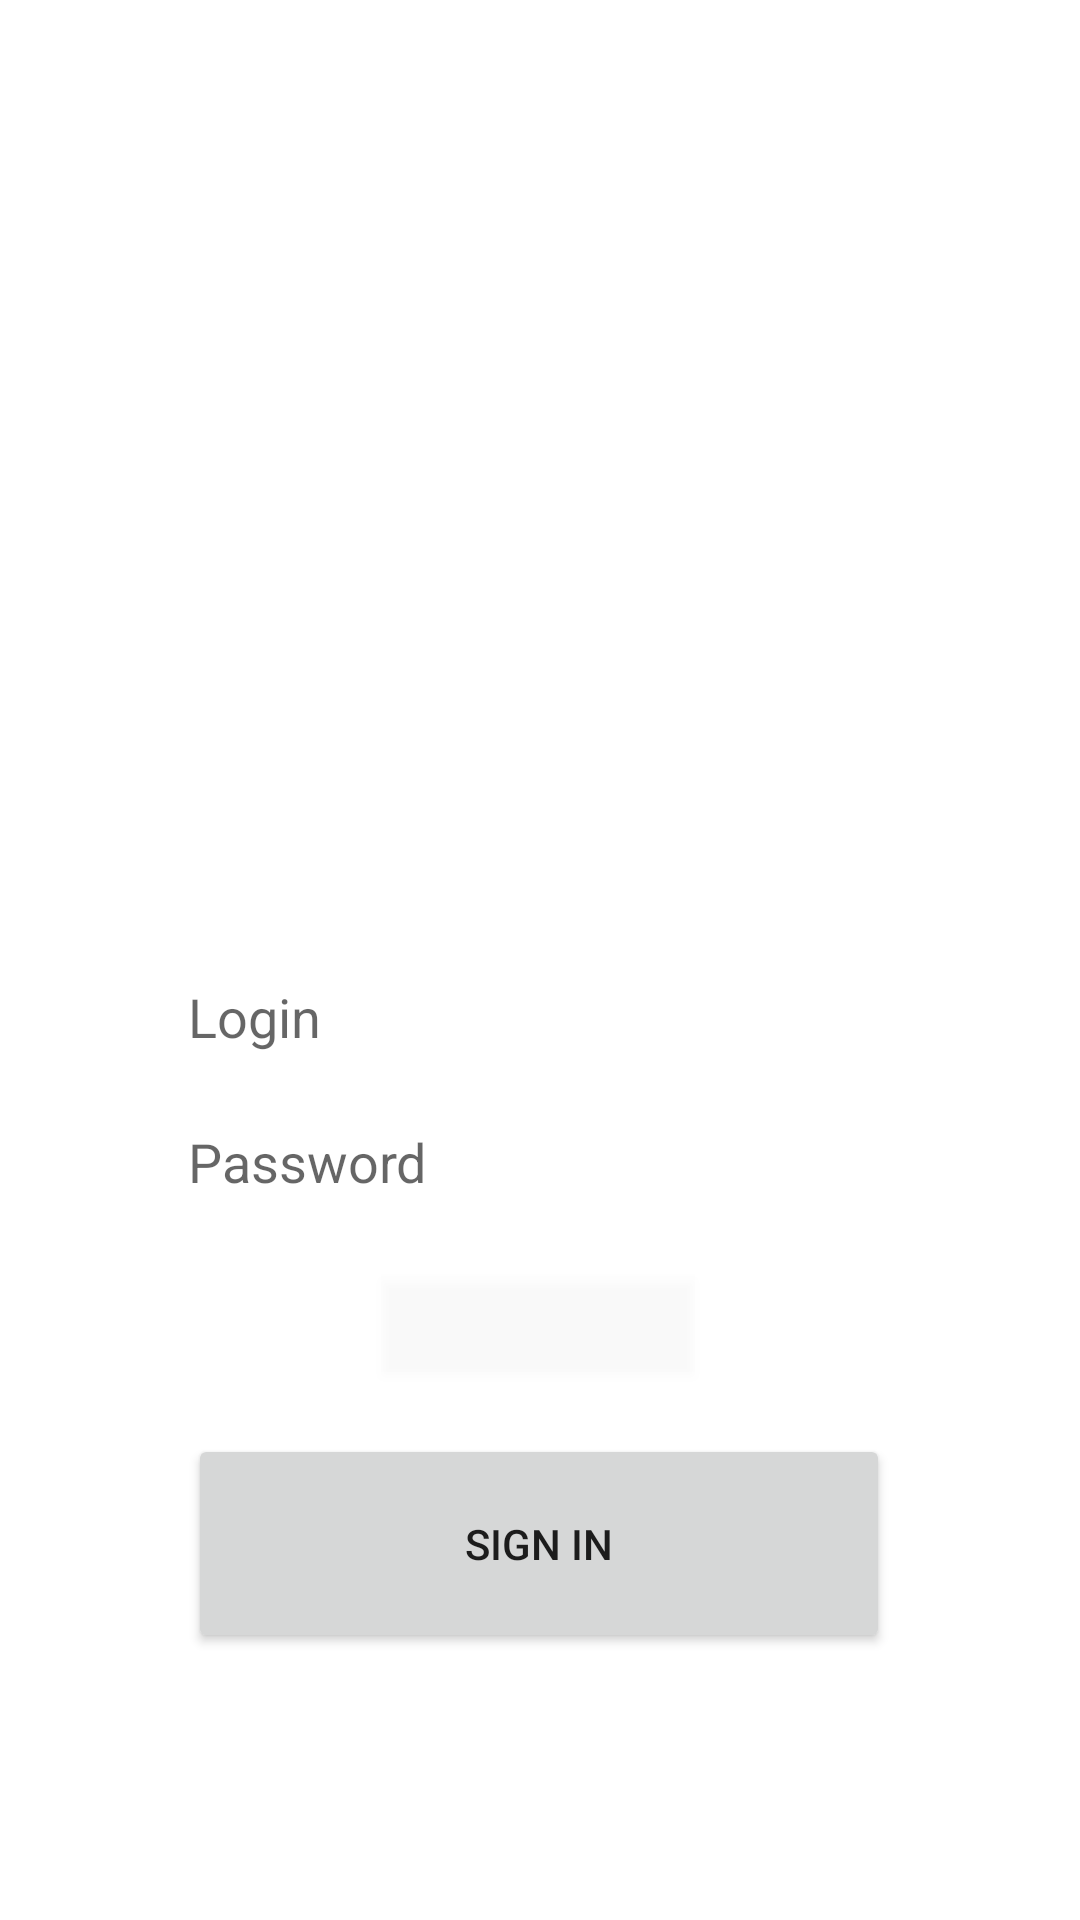

Here is an Android app screen rendered from its layout file. Give the layout XML and the strings, colors and styles it references.
<!-- AndroidManifest.xml: application theme Theme.WORLDSKILLS -->
<!-- res/layout/activity_main2.xml -->
<?xml version="1.0" encoding="utf-8"?>
<androidx.constraintlayout.widget.ConstraintLayout xmlns:android="http://schemas.android.com/apk/res/android"
    xmlns:app="http://schemas.android.com/apk/res-auto"
    xmlns:tools="http://schemas.android.com/tools"
    android:layout_width="match_parent"
    android:layout_height="match_parent"
    android:background="@drawable/i_1"
    tools:context=".MainActivity2">

    <EditText
        android:id="@+id/editTextTextPersonName"
        android:layout_width="235dp"
        android:layout_height="44dp"
        android:background="@color/white"
        android:ems="10"
        android:hint="Login"
        android:inputType="textPersonName"
        app:layout_constraintBottom_toBottomOf="parent"
        app:layout_constraintEnd_toEndOf="parent"
        app:layout_constraintStart_toStartOf="parent"
        app:layout_constraintTop_toTopOf="parent"
        app:layout_constraintVertical_bias="0.532"
        tools:ignore="TouchTargetSizeCheck" />

    <EditText
        android:id="@+id/editTextTextPassword"
        android:layout_width="235dp"
        android:layout_height="48dp"
        android:background="@color/white"
        android:ems="10"
        android:hint="Password"
        android:inputType="textPassword"
        app:layout_constraintBottom_toBottomOf="parent"
        app:layout_constraintEnd_toEndOf="parent"
        app:layout_constraintStart_toStartOf="parent"
        app:layout_constraintTop_toTopOf="parent"
        app:layout_constraintVertical_bias="0.614" />

    <Button
        android:id="@+id/button"
        android:layout_width="234dp"
        android:layout_height="73dp"
        android:text="Sign In"
        app:layout_constraintBottom_toBottomOf="parent"
        app:layout_constraintEnd_toEndOf="parent"
        app:layout_constraintHorizontal_bias="0.497"
        app:layout_constraintStart_toStartOf="parent"
        app:layout_constraintTop_toTopOf="parent"
        app:layout_constraintVertical_bias="0.843" />

    <Button
        android:id="@+id/button3"
        android:layout_width="104dp"
        android:layout_height="32dp"
        android:background="?attr/dividerHorizontal"
        android:backgroundTint="?android:attr/panelBackground"
        android:textColorHighlight="?android:attr/panelBackground"
        android:textColorHint="?android:attr/panelBackground"
        android:textColorLink="?android:attr/panelBackground"
        app:layout_constraintBottom_toBottomOf="parent"
        app:layout_constraintEnd_toEndOf="parent"
        app:layout_constraintHorizontal_bias="0.498"
        app:layout_constraintStart_toStartOf="parent"
        app:layout_constraintTop_toTopOf="parent"
        app:layout_constraintVertical_bias="0.699"
        app:rippleColor="?android:attr/panelBackground"
        tools:ignore="SpeakableTextPresentCheck" />

    <TextView
        android:id="@+id/textView"
        android:layout_width="wrap_content"
        android:layout_height="wrap_content"
        android:text="Forgot Password ?"
        android:textColor="@color/white"
        app:layout_constraintBottom_toBottomOf="parent"
        app:layout_constraintEnd_toEndOf="parent"
        app:layout_constraintStart_toStartOf="parent"
        app:layout_constraintTop_toTopOf="parent"
        app:layout_constraintVertical_bias="0.705" />

</androidx.constraintlayout.widget.ConstraintLayout>
<!-- resources referenced by this layout -->
<resources>
  <style name="Theme.WORLDSKILLS" parent="Theme.MaterialComponents.DayNight.DarkActionBar">
          
          <item name="colorPrimary">@color/purple_500</item>
          <item name="colorPrimaryVariant">@color/purple_700</item>
          <item name="colorOnPrimary">@color/white</item>
          
          <item name="colorSecondary">@color/teal_200</item>
          <item name="colorSecondaryVariant">@color/teal_700</item>
          <item name="colorOnSecondary">@color/black</item>
          
          <item name="android:statusBarColor" tools:targetApi="l">?attr/colorPrimaryVariant</item>
          
      </style>
  <!-- not gathered from this repository: default colours our renderer supplied (Android Studio template values) -->
  <color name="purple_500">#FF6200EE</color>
  <color name="purple_700">#FF3700B3</color>
  <color name="teal_200">#FF03DAC5</color>
  <color name="teal_700">#FF018786</color>
  <color name="black">#FF000000</color>
  <color name="white">#FFFFFFFF</color>
</resources>
